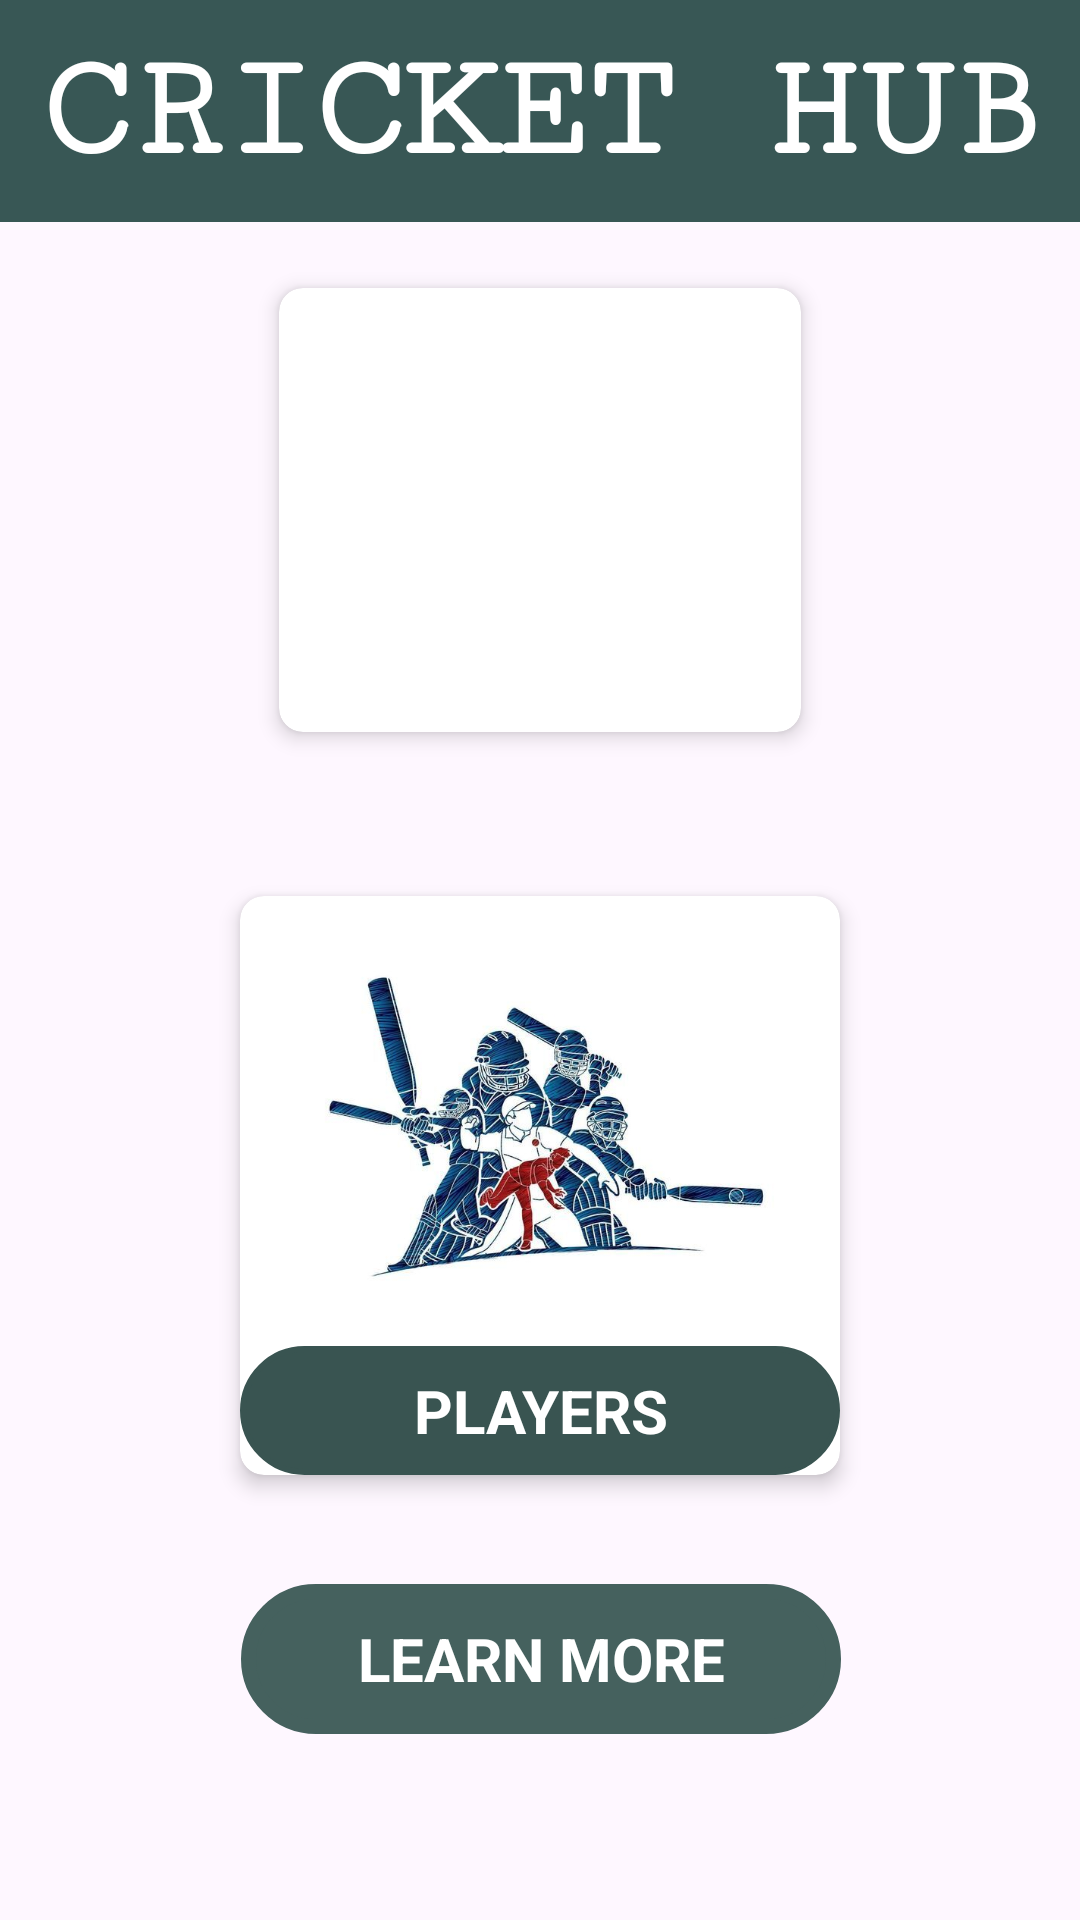

Reconstruct the res/layout file that produces this screen, plus the resources it refers to.
<!-- AndroidManifest.xml: application theme Theme.Crickethub -->
<!-- res/layout/fragment_home.xml -->
<?xml version="1.0" encoding="utf-8"?>
<androidx.constraintlayout.widget.ConstraintLayout xmlns:android="http://schemas.android.com/apk/res/android"
    xmlns:tools="http://schemas.android.com/tools"
    android:layout_width="match_parent"
    android:layout_height="match_parent"
    xmlns:app="http://schemas.android.com/apk/res-auto"
    tools:context=".home">

    <TextView
        android:id="@+id/imageView5"
        android:layout_width="0dp"
        android:layout_height="74dp"
        android:fontFamily="serif-monospace"
        android:gravity="center"
        android:background="#385755"
        android:text="CRICKET HUB"
        android:textColor="#FFFFFF"
        android:textSize="50dp"
        android:textStyle="bold"
        app:layout_constraintTop_toTopOf="parent"
        app:layout_constraintStart_toStartOf="parent"
        app:layout_constraintEnd_toEndOf="parent"
        app:layout_constraintHorizontal_bias="0.5"
        app:layout_constraintVertical_bias="0.05" />

    <androidx.cardview.widget.CardView
        android:id="@+id/cardSlotBooking"
        android:layout_width="174dp"
        android:layout_height="148dp"
        android:layout_marginBottom="300dp"
        app:cardCornerRadius="8dp"
        android:background="@drawable/ven"
        app:cardElevation="4dp"
        app:layout_constraintBottom_toBottomOf="parent"
        app:layout_constraintEnd_toEndOf="parent"
        app:layout_constraintHorizontal_bias="0.5"
        app:layout_constraintStart_toStartOf="parent"
        app:layout_constraintTop_toTopOf="parent"
        tools:ignore="MissingConstraints">

        <ImageView
            android:layout_width="match_parent"
            android:id="@+id/i1"
            android:layout_height="177dp"
            android:src="@drawable/book"></ImageView>


    </androidx.cardview.widget.CardView>

    <androidx.cardview.widget.CardView
        android:id="@+id/cardPlayers"
        android:layout_width="wrap_content"
        android:layout_height="wrap_content"
        android:layout_marginTop="150dp"
        app:cardCornerRadius="8dp"
        app:cardElevation="4dp"
        android:background="@drawable/ven"
        app:layout_constraintBottom_toBottomOf="parent"
        app:layout_constraintEnd_toEndOf="parent"
        app:layout_constraintHorizontal_bias="0.5"
        app:layout_constraintStart_toStartOf="parent"
        app:layout_constraintTop_toTopOf="parent">

        <ImageView
            android:layout_width="186dp"
            android:id="@+id/i2"
            android:layout_height="156dp"
            android:src="@drawable/group"></ImageView>

        <TextView
            android:id="@+id/tvv2"
            android:layout_width="200dp"
            android:layout_height="43dp"
            android:background="@drawable/image"
            android:backgroundTint="#395451"
            android:gravity="center"
            android:text="PLAYERS"
            android:layout_marginTop="150dp"
            android:textColor="@color/white"
            android:textSize="20dp"
            android:textStyle="bold" />
    </androidx.cardview.widget.CardView>

    <TextView
        android:id="@+id/tvv3"
        android:layout_width="200dp"
        android:layout_height="50dp"
        android:background="@drawable/ven"
        android:backgroundTint="#45615E"
        android:gravity="center"
        android:text="LEARN MORE"
        android:textColor="@color/white"
        android:textSize="20dp"
        android:textStyle="bold"
        app:layout_constraintBottom_toBottomOf="parent"
        app:layout_constraintEnd_toEndOf="parent"
        app:layout_constraintHorizontal_bias="0.502"
        app:layout_constraintStart_toStartOf="parent"
        app:layout_constraintTop_toTopOf="parent"
        app:layout_constraintVertical_bias="0.895" />

</androidx.constraintlayout.widget.ConstraintLayout>
<!-- resources referenced by this layout -->
<resources>
  <color name="white">#FFFFFFFF</color>
  <!-- drawable group: jpg bitmap (drawable, 47044 bytes) -->
  <!-- drawable image (drawable) -->
  <?xml version="1.0" encoding="utf-8"?>
  <shape xmlns:android="http://schemas.android.com/apk/res/android">
      <corners android:radius="40dp"></corners>
      <solid android:color="@android:color/white" />
      <stroke android:width="2dp" android:color="@color/black"></stroke>
  </shape>
  <!-- drawable ven (drawable) -->
  <?xml version="1.0" encoding="utf-8"?>
  <shape xmlns:android="http://schemas.android.com/apk/res/android">
      <corners android:radius="40dp"></corners>
      <solid android:color="@android:color/white" />
      <stroke android:width="5dp" android:color="#388881"></stroke>
  </shape>
  <style name="Theme.Crickethub" parent="Base.Theme.Crickethub" />
  <color name="black">#FF000000</color>
  <style name="Base.Theme.Crickethub" parent="Theme.Material3.DayNight.NoActionBar">
          
          
      </style>
</resources>
